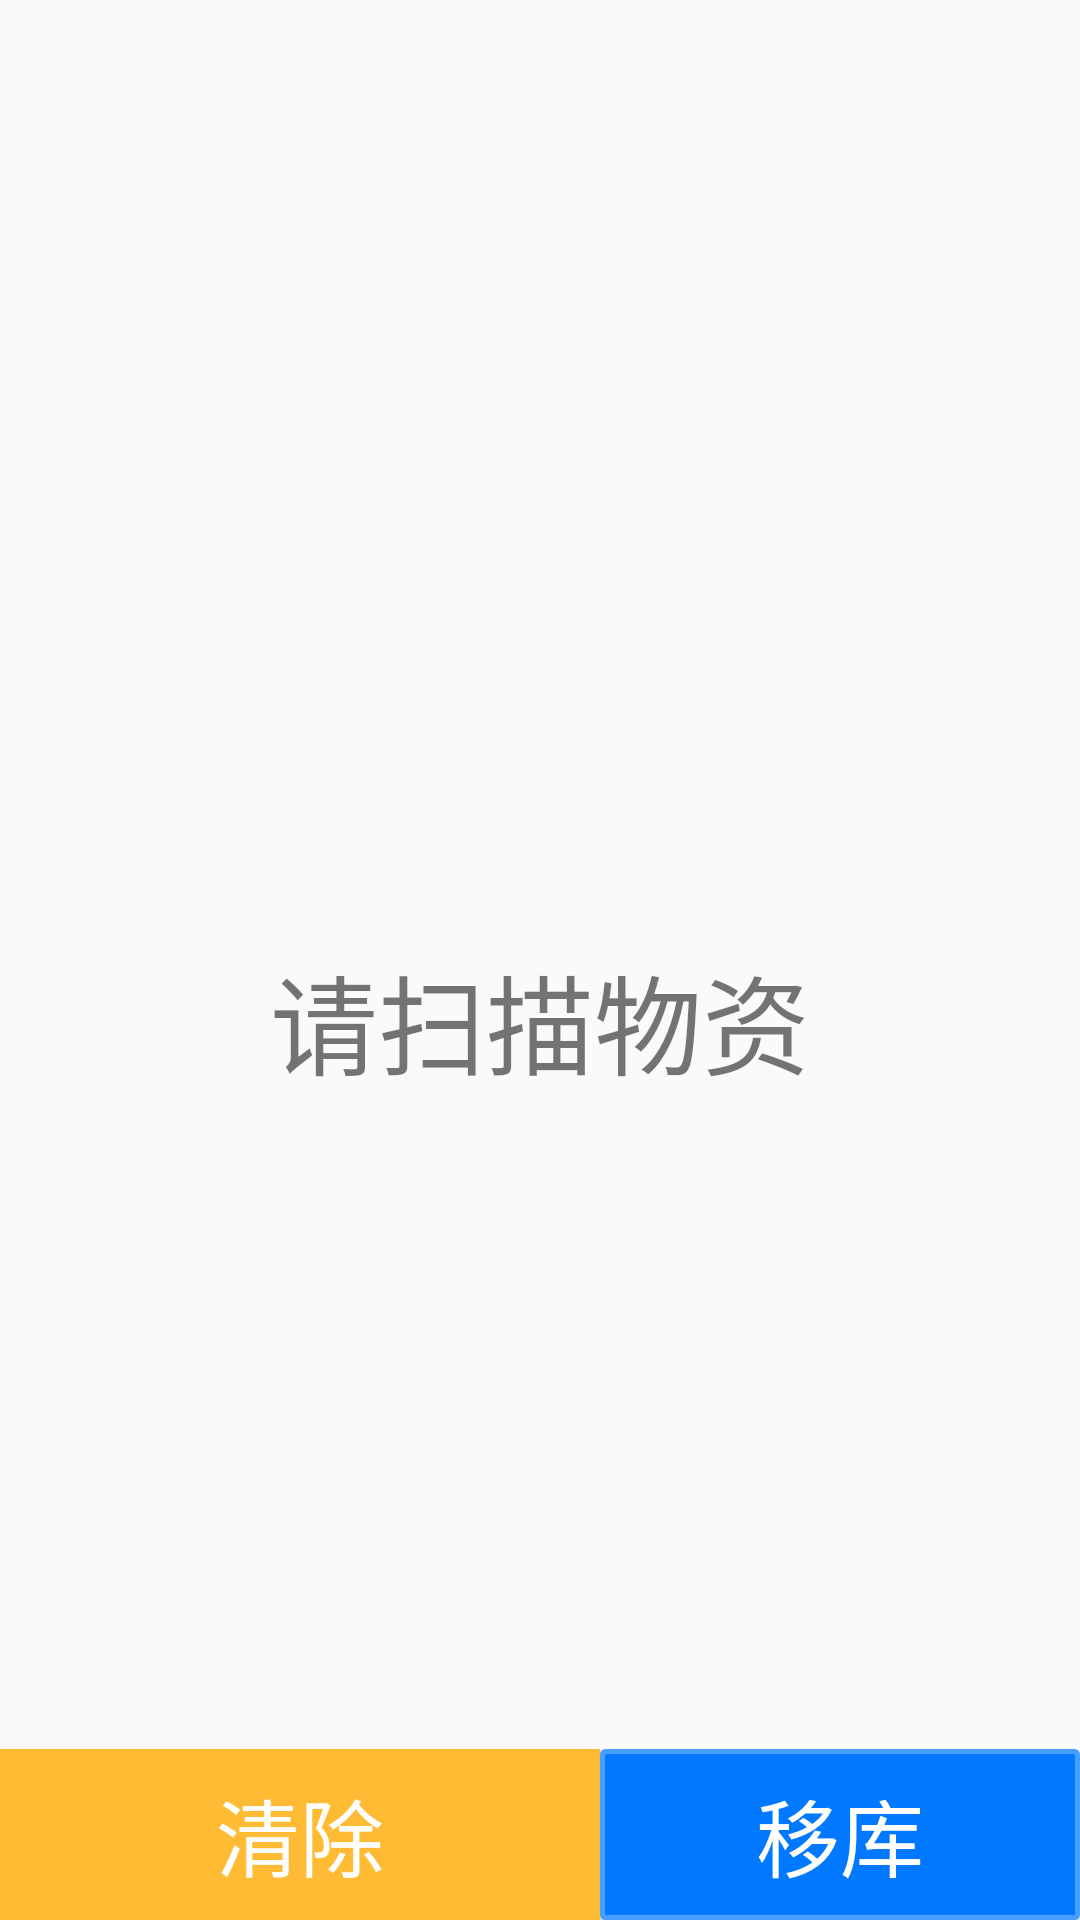

Layout XML and referenced resources for this Android screen:
<!-- AndroidManifest.xml: application theme AppTheme -->
<!-- res/layout/fragment__move_iddata.xml -->
<?xml version="1.0" encoding="utf-8"?>
<FrameLayout xmlns:android="http://schemas.android.com/apk/res/android"
    xmlns:tools="http://schemas.android.com/tools"
    android:layout_width="match_parent"
    android:layout_height="match_parent"
    tools:context=".ui.move.Fragment_Move_iddata">


    <ListView
        android:id="@+id/listMoveIDData"
        android:layout_width="match_parent"
        android:layout_height="match_parent"
        android:layout_marginTop="5dp"
        android:layout_marginBottom="50dp"/>
    <TextView
        android:id="@+id/textnull"
        android:layout_width="wrap_content"
        android:layout_height="wrap_content"
        android:layout_marginTop="20dp"
        android:textSize="36sp"
        android:layout_gravity="center"
        android:text="请扫描物资"/>
    <LinearLayout
        android:layout_width="match_parent"
        android:layout_height="wrap_content"
        android:layout_gravity="bottom"
        android:orientation="horizontal">
        <Button
            android:id="@+id/button_F5"
            android:layout_width="match_parent"
            android:layout_height="match_parent"
            android:layout_weight="0.4"
            style="@style/btn_orange"
            android:text="清除"/>
        <Button
            android:id="@+id/buttonMove"
            android:layout_width="match_parent"
            android:layout_height="match_parent"
            android:layout_weight="0.5"
            style="@style/button_style2"
            android:text="移库"/>

    </LinearLayout>

</FrameLayout>
<!-- resources referenced by this layout -->
<resources>
  <style name="btn_orange" parent="btn">
          <item name="android:background">@drawable/btn_orange</item>
      </style>
  <style name="button_style2" parent="btn">
  
          <item name="android:textColor">@color/colorWhite</item>
          <item name="android:background">@drawable/dialog_button_yes</item>
      </style>
  <style name="AppTheme" parent="Theme.AppCompat.Light.DarkActionBar">
          
          <item name="colorPrimary">@color/colorchange100</item>
          <item name="colorPrimaryDark">@color/colorPrimaryDark</item>
          <item name="colorAccent">@color/darkGray</item>
      </style>
  <style name="btn">
          <item name="android:layout_weight">1</item>
          <item name="android:gravity">center</item>
          <item name="android:padding">8dp</item>
          <item name="android:textColor">@android:color/white</item>
          <item name="android:textSize">28sp</item>
      </style>
  <!-- drawable btn_orange (drawable) -->
  <?xml version="1.0" encoding="utf-8"?>
  <selector xmlns:android="http://schemas.android.com/apk/res/android">
      <item android:drawable="@android:color/holo_orange_dark" android:state_pressed="true"/>
      <item android:drawable="@android:color/darker_gray" android:state_enabled="false"/>
      <item android:drawable="@android:color/holo_orange_light"/>
  </selector>
  <color name="colorWhite">#ffffff</color>
  <!-- drawable dialog_button_yes (drawable) -->
  <?xml version="1.0" encoding="utf-8"?>
  <shape xmlns:android="http://schemas.android.com/apk/res/android">
      <solid android:color="@color/colorDialogTitleBG"/>
      <corners
          android:radius="1dp">
  
      </corners>
      <stroke android:color="@color/colorDialogButtonYes1" android:width="5px"/>
  </shape>
  <color name="colorchange100">#5D97FF</color>
  <color name="colorPrimaryDark">#3700B3</color>
  <color name="darkGray">#A9A9A9</color>
  <color name="colorDialogTitleBG">#0078ff</color>
  <color name="colorDialogButtonYes1">#489eff</color>
</resources>
